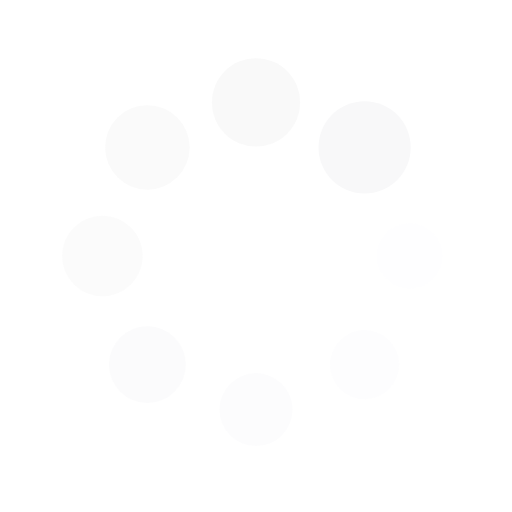
t = 0.00 s
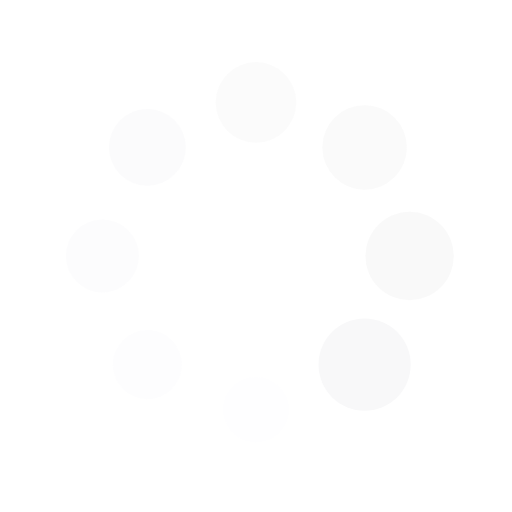
t = 0.25 s
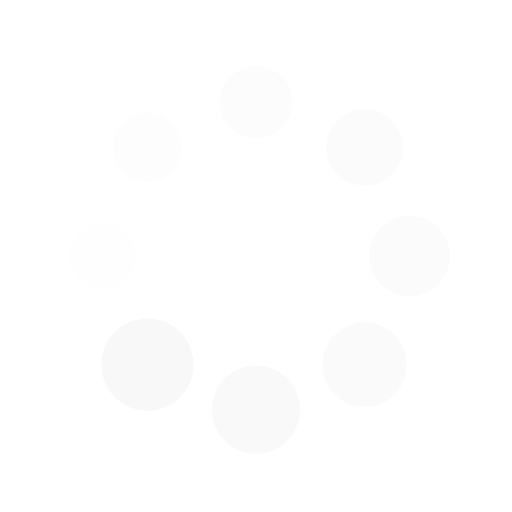
t = 0.50 s
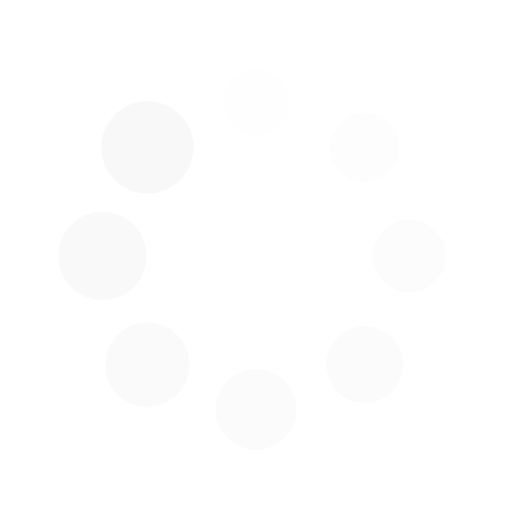
t = 0.75 s

The animated SVG that drew these frames (rendered in a browser with its animation timeline set to each time). Animation: 16 SMIL elements (animate=8,animateTransform=8); one cycle of 1.00 s, repeats indefinitely.

<?xml version="1.0" encoding="utf-8"?>
<svg xmlns="http://www.w3.org/2000/svg" xmlns:xlink="http://www.w3.org/1999/xlink" style="margin: auto; background: rgb(255, 255, 255); display: block; shape-rendering: auto;" width="200px" height="200px" viewBox="0 0 100 100" preserveAspectRatio="xMidYMid">
<g transform="translate(80,50)">
<g transform="rotate(0)">
<circle cx="0" cy="0" r="6" fill="#f8f8f9" fill-opacity="1">
  <animateTransform attributeName="transform" type="scale" begin="-0.875s" values="1.5 1.5;1 1" keyTimes="0;1" dur="1s" repeatCount="indefinite"></animateTransform>
  <animate attributeName="fill-opacity" keyTimes="0;1" dur="1s" repeatCount="indefinite" values="1;0" begin="-0.875s"></animate>
</circle>
</g>
</g><g transform="translate(71.21320343559643,71.21320343559643)">
<g transform="rotate(45)">
<circle cx="0" cy="0" r="6" fill="#f8f8f9" fill-opacity="0.875">
  <animateTransform attributeName="transform" type="scale" begin="-0.75s" values="1.5 1.5;1 1" keyTimes="0;1" dur="1s" repeatCount="indefinite"></animateTransform>
  <animate attributeName="fill-opacity" keyTimes="0;1" dur="1s" repeatCount="indefinite" values="1;0" begin="-0.75s"></animate>
</circle>
</g>
</g><g transform="translate(50,80)">
<g transform="rotate(90)">
<circle cx="0" cy="0" r="6" fill="#f8f8f9" fill-opacity="0.75">
  <animateTransform attributeName="transform" type="scale" begin="-0.625s" values="1.5 1.5;1 1" keyTimes="0;1" dur="1s" repeatCount="indefinite"></animateTransform>
  <animate attributeName="fill-opacity" keyTimes="0;1" dur="1s" repeatCount="indefinite" values="1;0" begin="-0.625s"></animate>
</circle>
</g>
</g><g transform="translate(28.786796564403577,71.21320343559643)">
<g transform="rotate(135)">
<circle cx="0" cy="0" r="6" fill="#f8f8f9" fill-opacity="0.625">
  <animateTransform attributeName="transform" type="scale" begin="-0.5s" values="1.5 1.5;1 1" keyTimes="0;1" dur="1s" repeatCount="indefinite"></animateTransform>
  <animate attributeName="fill-opacity" keyTimes="0;1" dur="1s" repeatCount="indefinite" values="1;0" begin="-0.5s"></animate>
</circle>
</g>
</g><g transform="translate(20,50.00000000000001)">
<g transform="rotate(180)">
<circle cx="0" cy="0" r="6" fill="#f8f8f9" fill-opacity="0.5">
  <animateTransform attributeName="transform" type="scale" begin="-0.375s" values="1.5 1.5;1 1" keyTimes="0;1" dur="1s" repeatCount="indefinite"></animateTransform>
  <animate attributeName="fill-opacity" keyTimes="0;1" dur="1s" repeatCount="indefinite" values="1;0" begin="-0.375s"></animate>
</circle>
</g>
</g><g transform="translate(28.78679656440357,28.786796564403577)">
<g transform="rotate(225)">
<circle cx="0" cy="0" r="6" fill="#f8f8f9" fill-opacity="0.375">
  <animateTransform attributeName="transform" type="scale" begin="-0.25s" values="1.5 1.5;1 1" keyTimes="0;1" dur="1s" repeatCount="indefinite"></animateTransform>
  <animate attributeName="fill-opacity" keyTimes="0;1" dur="1s" repeatCount="indefinite" values="1;0" begin="-0.25s"></animate>
</circle>
</g>
</g><g transform="translate(49.99999999999999,20)">
<g transform="rotate(270)">
<circle cx="0" cy="0" r="6" fill="#f8f8f9" fill-opacity="0.25">
  <animateTransform attributeName="transform" type="scale" begin="-0.125s" values="1.5 1.5;1 1" keyTimes="0;1" dur="1s" repeatCount="indefinite"></animateTransform>
  <animate attributeName="fill-opacity" keyTimes="0;1" dur="1s" repeatCount="indefinite" values="1;0" begin="-0.125s"></animate>
</circle>
</g>
</g><g transform="translate(71.21320343559643,28.78679656440357)">
<g transform="rotate(315)">
<circle cx="0" cy="0" r="6" fill="#f8f8f9" fill-opacity="0.125">
  <animateTransform attributeName="transform" type="scale" begin="0s" values="1.5 1.5;1 1" keyTimes="0;1" dur="1s" repeatCount="indefinite"></animateTransform>
  <animate attributeName="fill-opacity" keyTimes="0;1" dur="1s" repeatCount="indefinite" values="1;0" begin="0s"></animate>
</circle>
</g>
</g>
<!-- [ldio] generated by https://loading.io/ --></svg>
